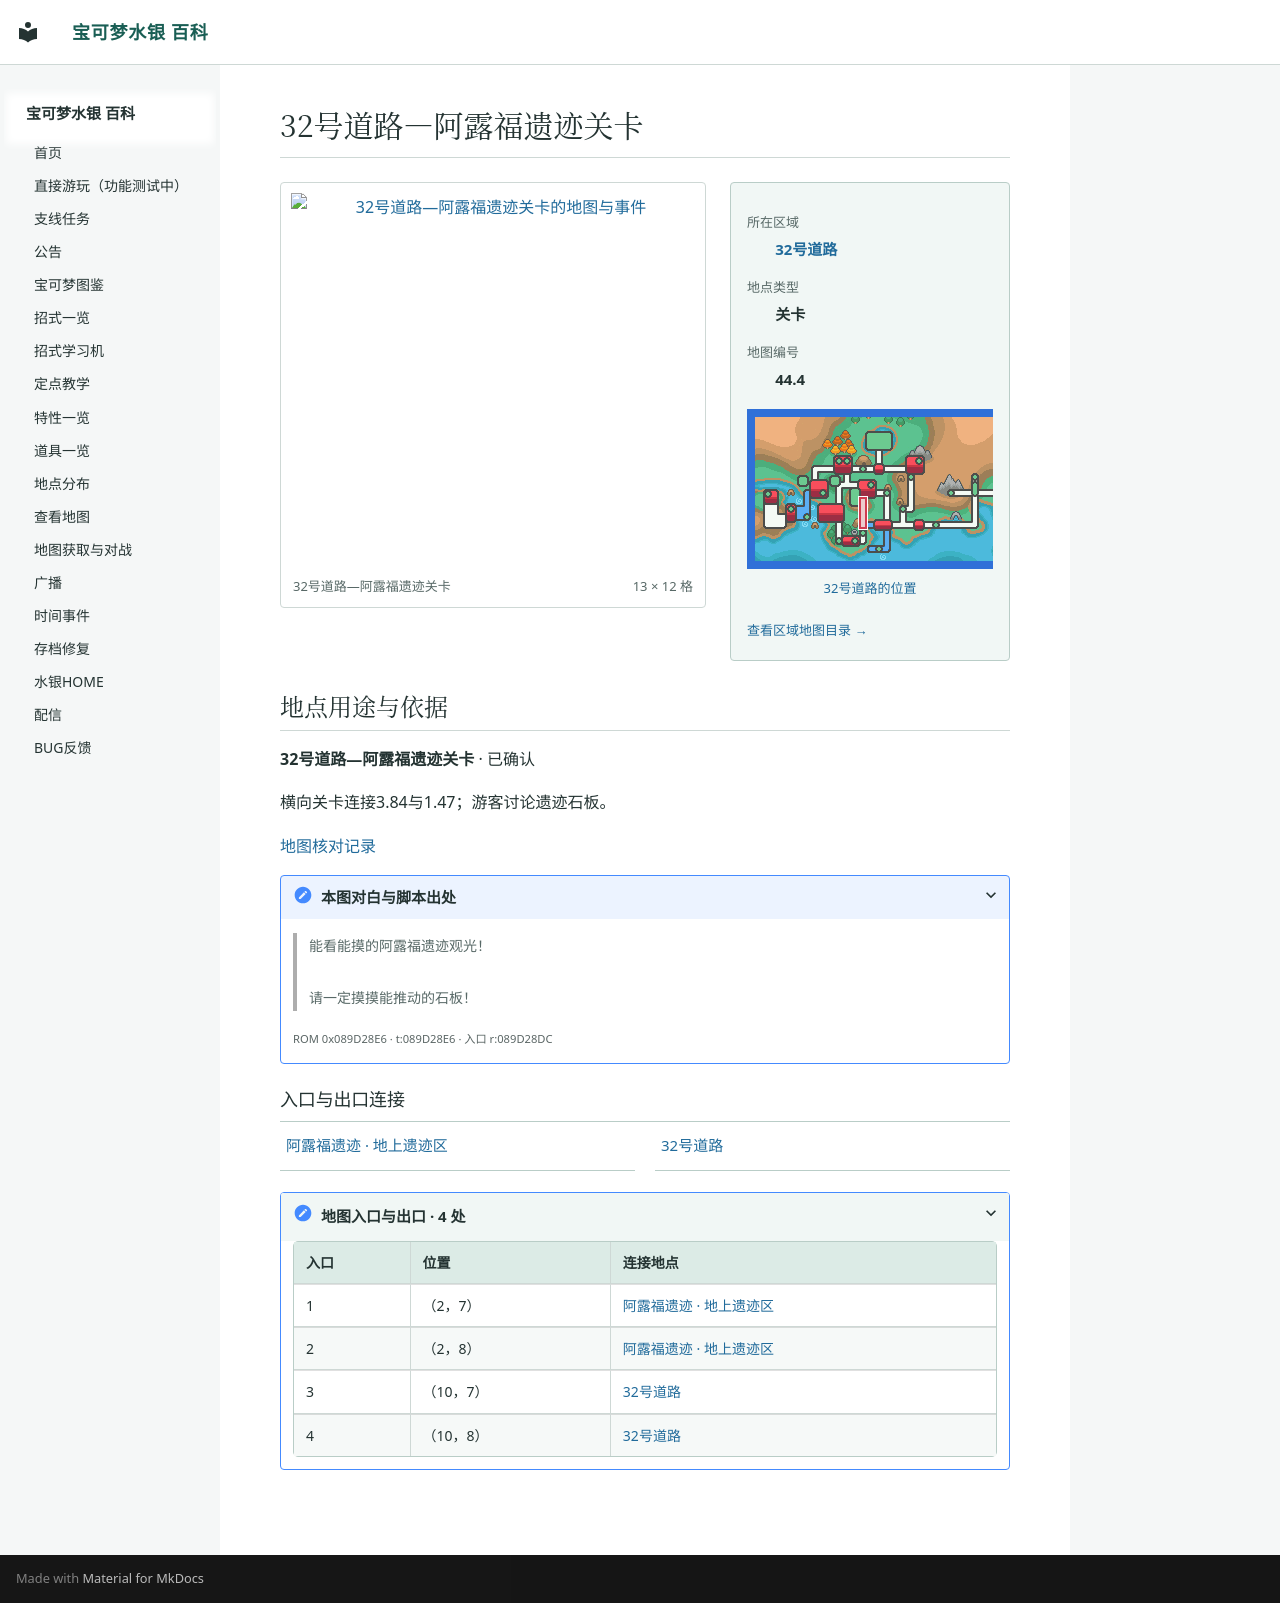

repository: Sum-Light/azoth-wiki · page: locations/map_44_4/index.html · generator: mkdocs

# 32号道路—阿露福遗迹关卡

<!-- location-atlas:start -->

<div class="loc-profile" data-location-map="44.4">
<div class="loc-profile-layout">
<div class="loc-main-map">
<a class="loc-image-link" href="../../locations/atlas/maps/map_44_4.png" target="_blank" rel="noopener">
<img src="../../locations/atlas/maps/map_44_4.png" alt="32号道路—阿露福遗迹关卡的地图与事件" loading="lazy" width="208" height="192"></a>
<div class="loc-map-caption"><span>32号道路—阿露福遗迹关卡</span><span>13 × 12 格</span></div>
</div>
<aside class="loc-facts">
<dl><dt>所在区域</dt><dd><a href="../atlas/?sec=157">32号道路</a></dd><dt>地点类型</dt><dd>关卡</dd><dt>地图编号</dt><dd>44.4</dd></dl>
<a class="loc-world-preview" href="../atlas/?sec=157" aria-label="32号道路在大地图上的位置">
<span class="loc-world-canvas"><img src="../worldmap.png" alt="世界地图" loading="lazy">
<span class="loc-world-mark" style="left:24.9876%;top:34.3375%;width:1.5629%;height:12.5000%"></span>
</span></a>
<a class="loc-world-label" href="../atlas/?sec=157">32号道路的位置</a>
<a class="loc-atlas-return" href="../atlas/?sec=157">查看区域地图目录 &rarr;</a>
</aside>
</div>
<section class="loc-identity" aria-labelledby="map-identity">
<h2 id="map-identity">地点用途与依据</h2>
<p><strong>32号道路—阿露福遗迹关卡</strong> · 已确认</p>
<p>横向关卡连接3.84与1.47；游客讨论遗迹石板。</p>
<a href="../map_review/">地图核对记录</a>
<details><summary>本图对白与脚本出处</summary>
<blockquote><p>能看能摸的阿露福遗迹观光！<br><br>请一定摸摸能推动的石板！</p></blockquote>
<p><small>ROM 0x089D28E6 · t:089D28E6 · 入口 r:089D28DC</small></p>
</details>
</section>
<h3>入口与出口连接</h3>
<nav class="loc-neighbors" aria-label="出入口连接地点">
<div><a href="../map_1_47/">阿露福遗迹 · 地上遗迹区</a></div>
<div><a href="../map_3_84/">32号道路</a></div>
</nav>
<details class="loc-entrances"><summary>地图入口与出口 · 4 处</summary>
<div class="loc-table-scroll"><table><thead><tr><th>入口</th><th>位置</th><th>连接地点</th></tr></thead><tbody>
<tr><td>1</td><td>（2，7）</td><td><a href="../map_1_47/">阿露福遗迹 · 地上遗迹区</a></td></tr>
<tr><td>2</td><td>（2，8）</td><td><a href="../map_1_47/">阿露福遗迹 · 地上遗迹区</a></td></tr>
<tr><td>3</td><td>（10，7）</td><td><a href="../map_3_84/">32号道路</a></td></tr>
<tr><td>4</td><td>（10，8）</td><td><a href="../map_3_84/">32号道路</a></td></tr>
</tbody></table></div></details>
</div>

<!-- location-atlas:end -->
